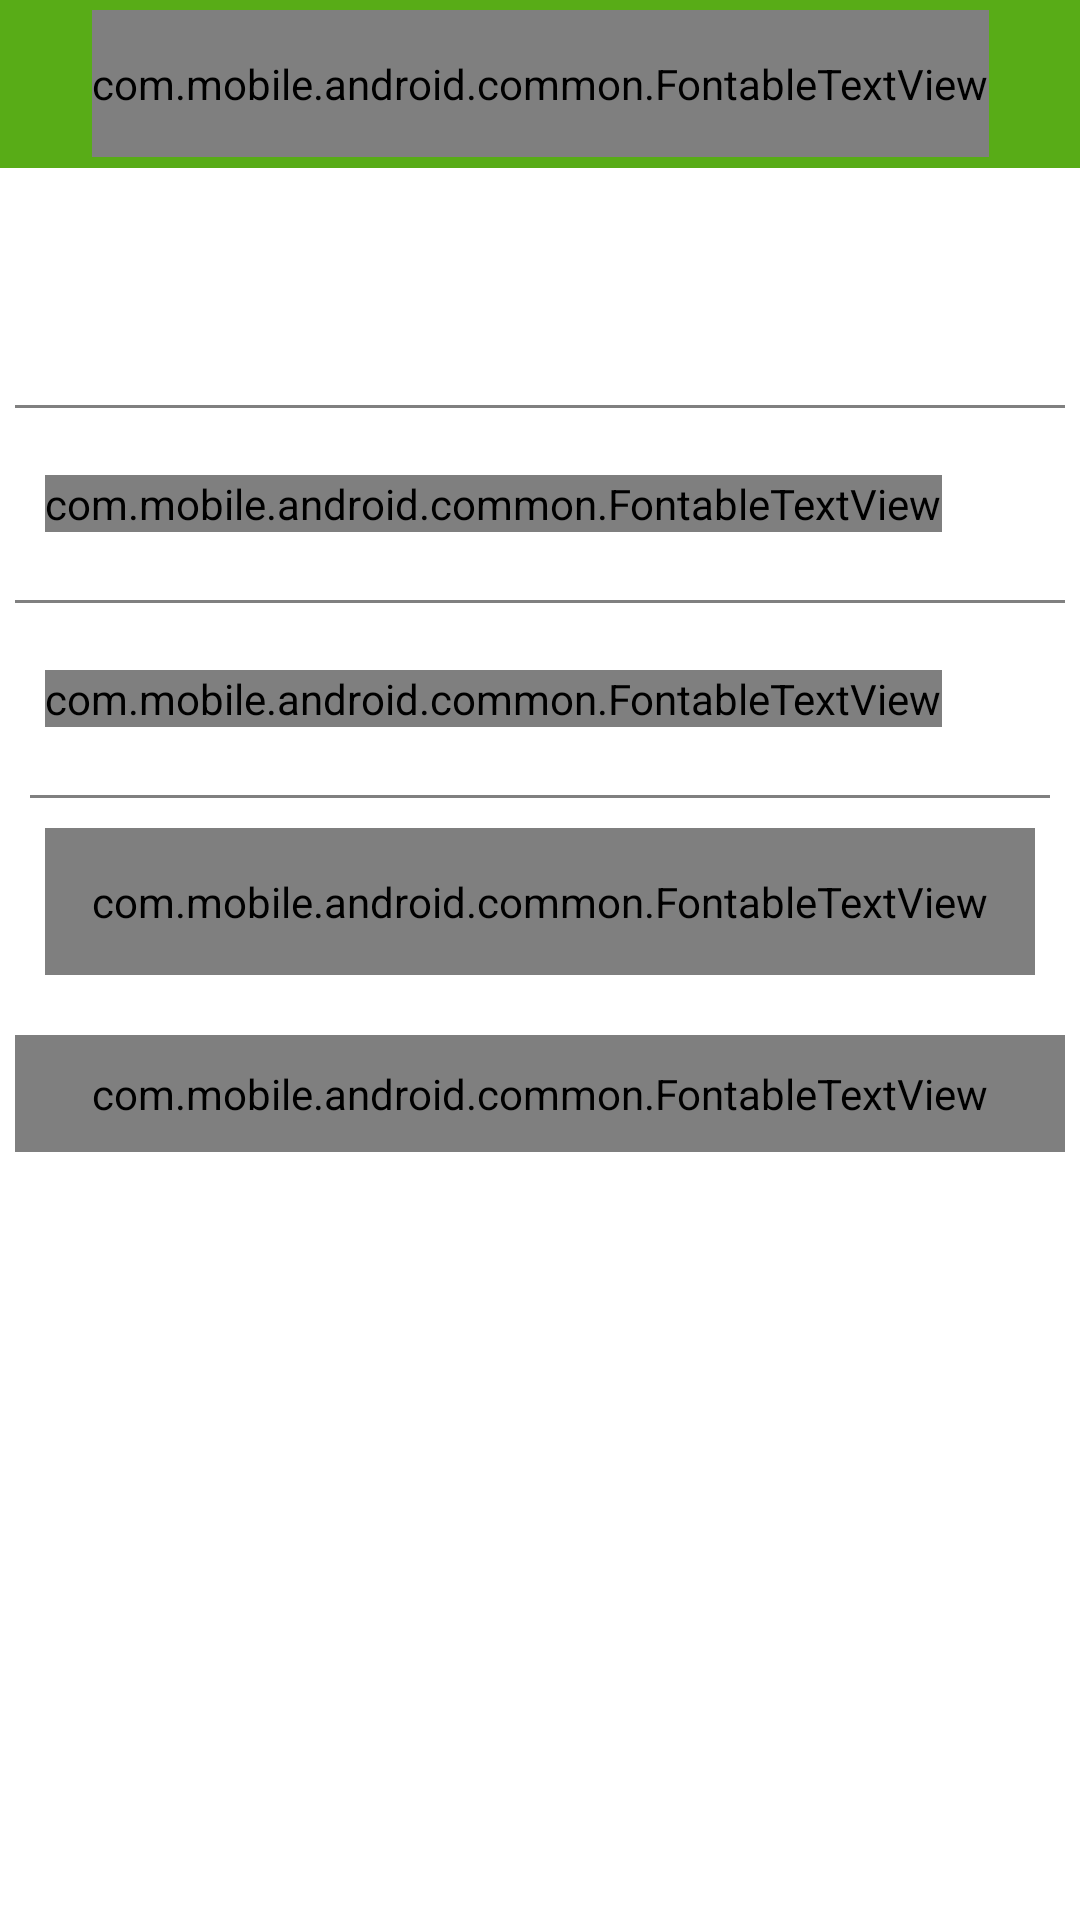

This screen was rendered from an Android layout file. Write that file and the resources it references.
<!-- AndroidManifest.xml: application theme AppTheme -->
<!-- res/layout/activity_login.xml -->
<?xml version="1.0" encoding="utf-8"?>
<LinearLayout xmlns:android="http://schemas.android.com/apk/res/android"
    xmlns:app="http://schemas.android.com/apk/res-auto"
    xmlns:bmg="http://schemas.android.com/apk/res-auto"
    android:layout_width="match_parent"
    android:layout_height="match_parent"
    android:orientation="vertical"
    android:paddingBottom="20dp"
    android:background="@color/White">

    <android.support.v7.widget.Toolbar android:id="@+id/login_toolbar"
        android:layout_height="?attr/actionBarSize"
        android:layout_width="match_parent"
        android:background="@color/bmg_green"
        android:theme="@style/ThemeOverlay.AppCompat.Dark.ActionBar"
        app:popupTheme="@style/ThemeOverlay.AppCompat.Light">

        <com.mobile.android.common.FontableTextView
            android:layout_width="wrap_content"
            android:layout_height="wrap_content"
            android:gravity="center"
            android:layout_gravity="center"
            android:paddingBottom="15dp"
            android:paddingTop="15dp"
            android:text="@string/title_activity_login"
            android:textColor="@color/White"
            android:textSize="19sp"
            bmg:typeface="TrebuchetMS.ttf" />

    </android.support.v7.widget.Toolbar>

    <ScrollView
        android:layout_width="fill_parent"
        android:layout_height="0dp"
        android:layout_weight="1">

        <LinearLayout
            android:orientation="vertical"
            android:layout_width="fill_parent"
            android:layout_height="fill_parent"
            android:background="@color/White"
            android:padding="5dp">

            <ImageView
                android:layout_width="64dp"
                android:layout_height="64dp"
                android:layout_gravity="center_horizontal"
                android:src="@drawable/logo_image"/>

            <View
                android:layout_width="match_parent"
                android:layout_height="1dp"
                android:layout_marginTop="10dp"
                android:layout_marginBottom="10dp"
                android:background="@color/Gray"/>

            <LinearLayout
                android:id="@+id/register_email"
                android:layout_width="fill_parent"
                android:layout_height="wrap_content"
                android:orientation="horizontal">

                <com.mobile.android.common.FontableTextView
                    android:layout_width="wrap_content"
                    android:layout_height="wrap_content"
                    android:layout_marginLeft="10dp"
                    android:layout_gravity="center_vertical|left"
                    android:textSize="15sp"
                    bmg:typeface="TrebuchetMS.ttf"
                    android:textColor="@color/bmg_light_gray"
                    android:text="@string/register_email"/>

                <EditText
                    android:id="@+id/usernameText"
                    android:layout_width="0dp"
                    android:layout_height="44dp"
                    android:layout_weight="1"
                    android:layout_marginLeft="10dp"
                    android:layout_gravity="center_vertical|right"
                    android:gravity="center_vertical|right"
                    android:textSize="20sp"
                    android:textColor="@color/bmg_dark_gray"
                    android:inputType="textEmailAddress"
                    android:background="@color/White"
                    android:paddingTop="3dp"
                    android:paddingRight="10dp"
                    android:paddingBottom="3dp" />

            </LinearLayout>

            <View
                android:layout_width="match_parent"
                android:layout_height="1dp"
                android:layout_marginTop="10dp"
                android:layout_marginBottom="10dp"
                android:background="@color/Gray"/>

            <LinearLayout
                android:id="@+id/register_password"
                android:layout_width="fill_parent"
                android:layout_height="wrap_content"
                android:orientation="horizontal">

                <com.mobile.android.common.FontableTextView
                    android:layout_width="wrap_content"
                    android:layout_height="wrap_content"
                    android:layout_marginLeft="10dp"
                    android:layout_gravity="center_vertical|left"
                    android:textSize="15sp"
                    bmg:typeface="TrebuchetMS.ttf"
                    android:textColor="@color/bmg_light_gray"
                    android:text="@string/register_password"/>

                <EditText
                    android:id="@+id/passwordText"
                    android:inputType="textPassword"
                    android:layout_width="0dp"
                    android:layout_height="44dp"
                    android:layout_weight="1"
                    android:layout_marginLeft="10dp"
                    android:layout_gravity="center_vertical|right"
                    android:gravity="center_vertical|right"
                    android:textSize="20sp"
                    android:textColor="@color/bmg_dark_gray"
                    android:background="@color/White"
                    android:paddingRight="10dp"
                    android:paddingTop="3dp"
                    android:paddingBottom="3dp" />

            </LinearLayout>

            <View
                android:layout_width="match_parent"
                android:layout_height="1dp"
                android:background="@color/Gray"
                android:layout_marginRight="5dp"
                android:layout_marginLeft="5dp"
                android:layout_marginTop="10dp"
                android:layout_marginBottom="10dp" />


            <com.mobile.android.common.FontableTextView
                android:id="@+id/login_button"
                android:layout_width="fill_parent"
                android:layout_height="wrap_content"
                android:text="@string/login_login_button_text"
                android:layout_gravity="center"
                android:gravity="center"
                bmg:typeface="TrebuchetMS.ttf"
                android:textColor="@color/White"
                android:textSize="21sp"
                android:padding="15dp"
                android:background="@color/bmg_blue"
                android:layout_marginBottom="20dp"
                android:layout_marginLeft="10dp"
                android:layout_marginRight="10dp" />

            <com.mobile.android.common.FontableTextView
                android:layout_width="fill_parent"
                android:layout_height="wrap_content"
                android:text="@string/login_sign_up_text"
                android:id="@+id/signUpText"
                android:layout_gravity="center_horizontal|bottom"
                android:gravity="center_horizontal|bottom"
                android:textColor="@color/bmg_blue"
                bmg:typeface="TrebuchetMS.ttf"
                android:textSize="16sp"
                android:padding="10dp" />

        </LinearLayout>


    </ScrollView>

</LinearLayout>
<!-- resources referenced by this layout -->
<resources>
  <color name="Gray">#808080</color>
  <color name="White">#FFFFFF</color>
  <color name="bmg_blue">#135BD3</color>
  <color name="bmg_dark_gray">#333333</color>
  <color name="bmg_green">#58AC17</color>
  <color name="bmg_light_gray">#929292</color>
  <string name="login_login_button_text">Login</string>
  <string name="login_sign_up_text">Sign Up</string>
  <string name="register_email">EMAIL:</string>
  <string name="register_password">PASSWORD:</string>
  <string name="title_activity_login">Login</string>
  <style name="AppTheme" parent="Theme.AppCompat.Light.NoActionBar">
  
  
  
      </style>
</resources>
